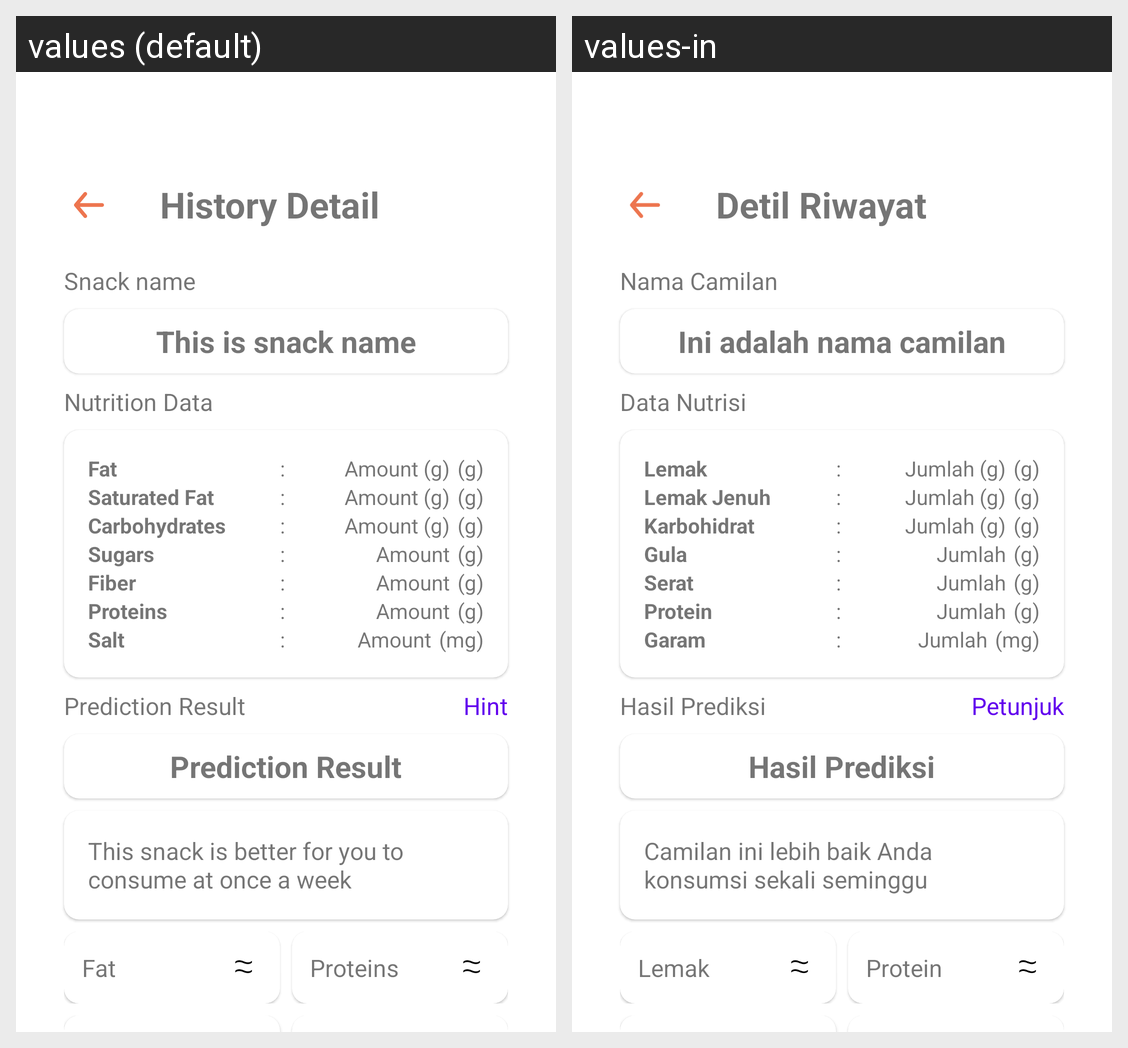

For this localized Android screen grid, give each drawn string resource with its value in every locale shown.
Android screen res/layout/fragment_history_detail.xml rendered under 2 locales, left to right: values (default), values-in. Device: Nexus 5 (rendered at 1080×1920; each locale shown at half size, 540×960, under a caption strip naming it); theme AppTheme.
Strings drawn on this screen, with the default value and each locale's value (text and hints the layout hard-codes, and strings that could not be matched under every locale, appear in the picture but are not listed):

title_history_detail
  values: History Detail
  values-in: Detil Riwayat

snack_name
  values: Snack name
  values-in: Nama Camilan

snack_name_example
  values: This is snack name
  values-in: Ini adalah nama camilan

nutrition_data
  values: Nutrition Data
  values-in: Data Nutrisi

fat
  values: Fat
  values-in: Lemak

colon_char
  values: :
  values-in: :

amount_gram
  values: Amount (g)
  values-in: Jumlah (g)

gram
  values: (g)
  values-in: (g)

saturated_fat
  values: Saturated Fat
  values-in: Lemak Jenuh

carbohydrates
  values: Carbohydrates
  values-in: Karbohidrat

sugars
  values: Sugars
  values-in: Gula

amount
  values: Amount
  values-in: Jumlah

fiber
  values: Fiber
  values-in: Serat

proteins
  values: Proteins
  values-in: Protein

sodium
  values: Salt
  values-in: Garam

milligram
  values: (mg)
  values-in: (mg)

prediction_result
  values: Prediction Result
  values-in: Hasil Prediksi

hint
  values: Hint
  values-in: Petunjuk

recommendation_example
  values: This snack is better for you to consume at once a week
  values-in: Camilan ini lebih baik Anda konsumsi sekali seminggu
